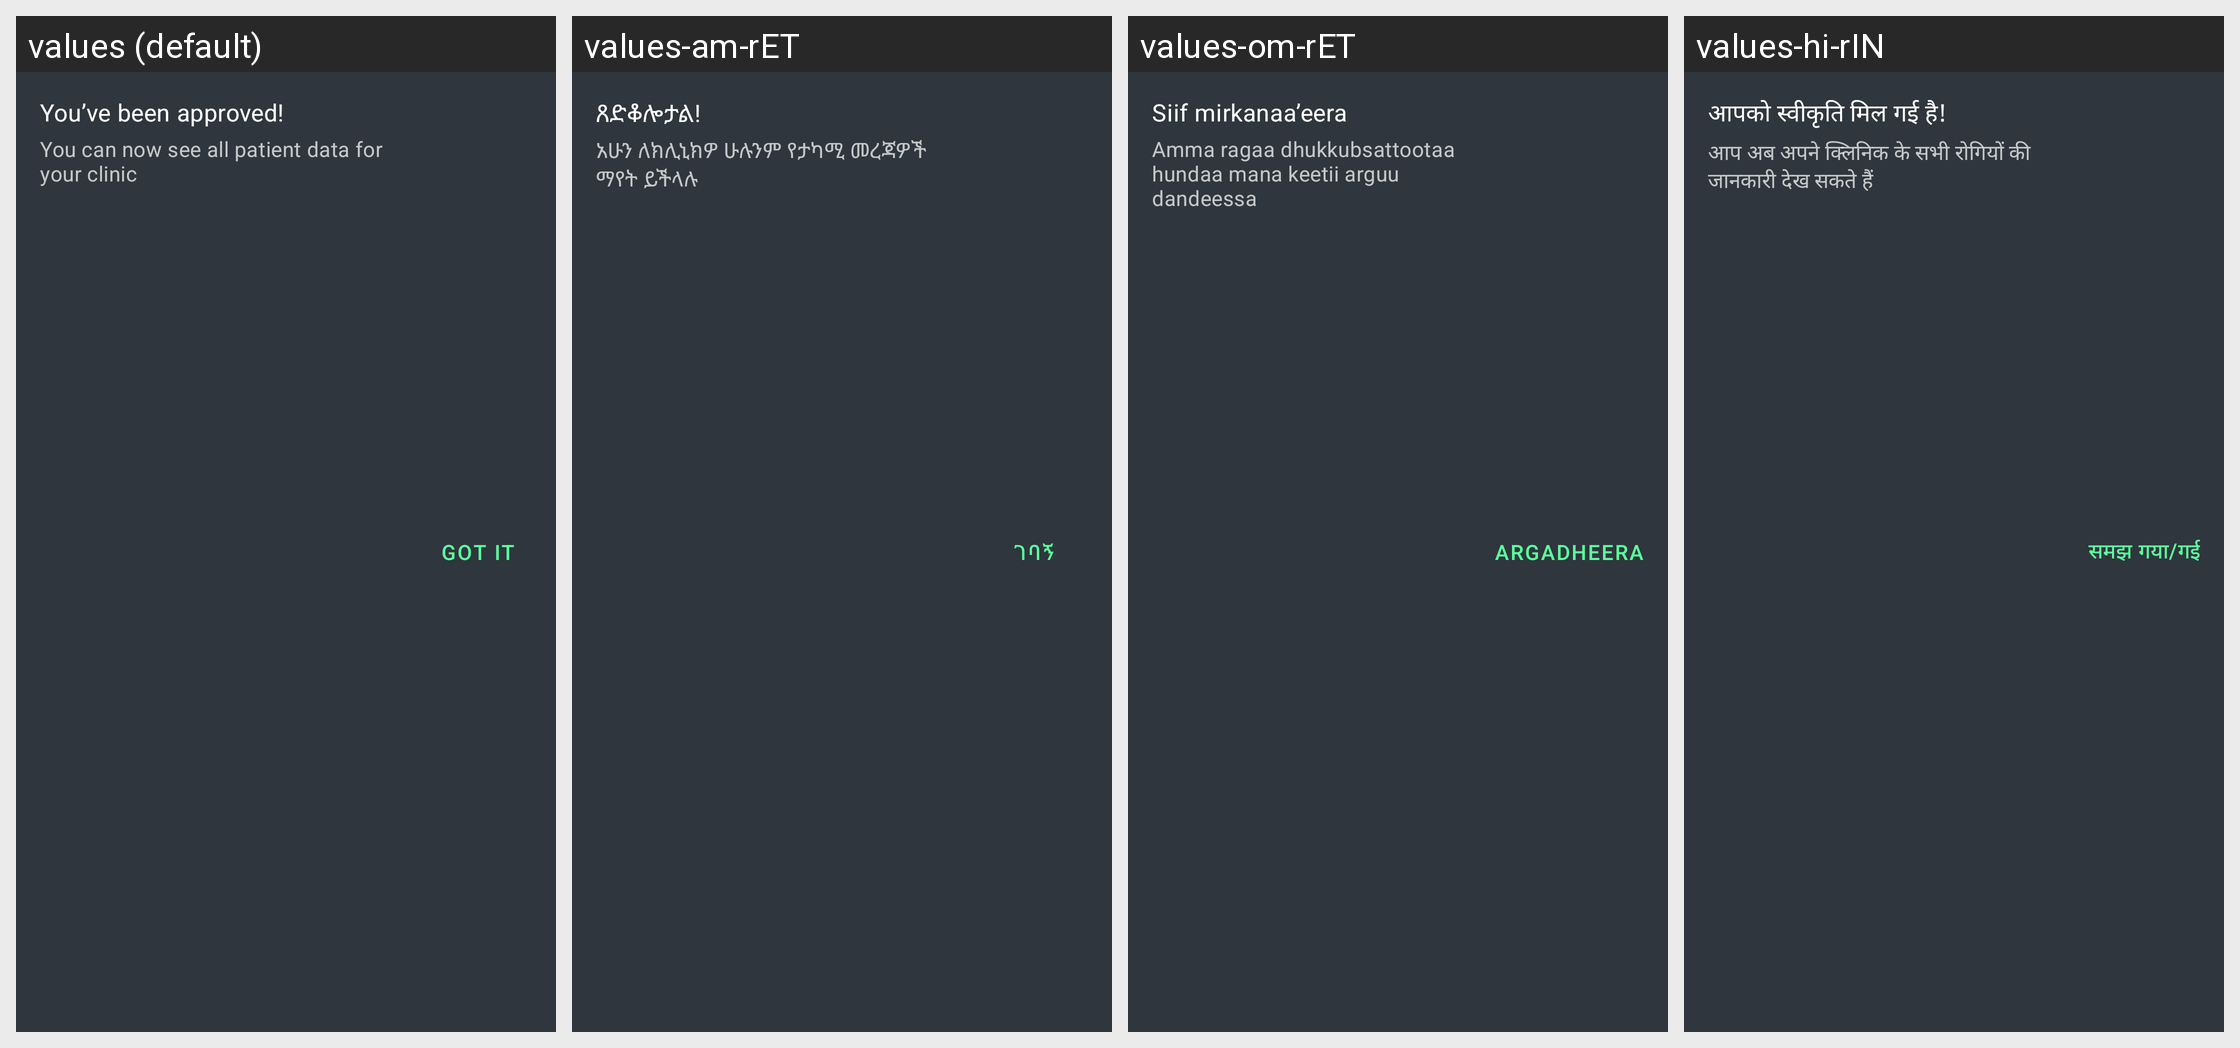

This grid shows one Android layout under several languages. Give, for every string resource on the screen, its name, the default text and each shown locale's text.
Android screen res/layout/patients_user_status_approved.xml rendered under 4 locales, left to right: values (default), values-am-rET, values-om-rET, values-hi-rIN. Device: Nexus 5 (rendered at 1080×1920; each locale shown at half size, 540×960, under a caption strip naming it); theme Theme.Simple.
Other locales in the repository, not shown: values-bn-rBD, values-bn-rIN, values-cs, values-es, values-fr, values-hi, values-id-rET, values-kn-rIN, values-mr-rIN, values-pa, values-pa-rIN, values-si-rLK, values-sid-rET, values-so, values-so-rET, values-ta-rIN, values-ta-rLK, values-te-rIN, values-ti-rET, values-zh.
Strings drawn on this screen, with the default value and each locale's value (text and hints the layout hard-codes, and strings that could not be matched under every locale, appear in the picture but are not listed):

patients_user_approved_title
  values: You’ve been approved!
  values-am-rET: ጸድቆሎታል!
  values-om-rET: Siif mirkanaa’eera
  values-hi-rIN: आपको स्वीकृति मिल गई है!

patients_user_approved_message
  values: You can now see all patient data for your clinic
  values-am-rET: አሁን ለክሊኒክዎ ሁሉንም የታካሚ መረጃዎች ማየት ይችላሉ
  values-om-rET: Amma ragaa dhukkubsattootaa hundaa mana keetii arguu dandeessa
  values-hi-rIN: आप अब अपने क्लिनिक के सभी रोगियों की जानकारी देख सकते हैं

patients_dismiss_user_approved_status
  values: Got it
  values-am-rET: ገባኝ
  values-om-rET: Argadheera
  values-hi-rIN: समझ गया/गई
